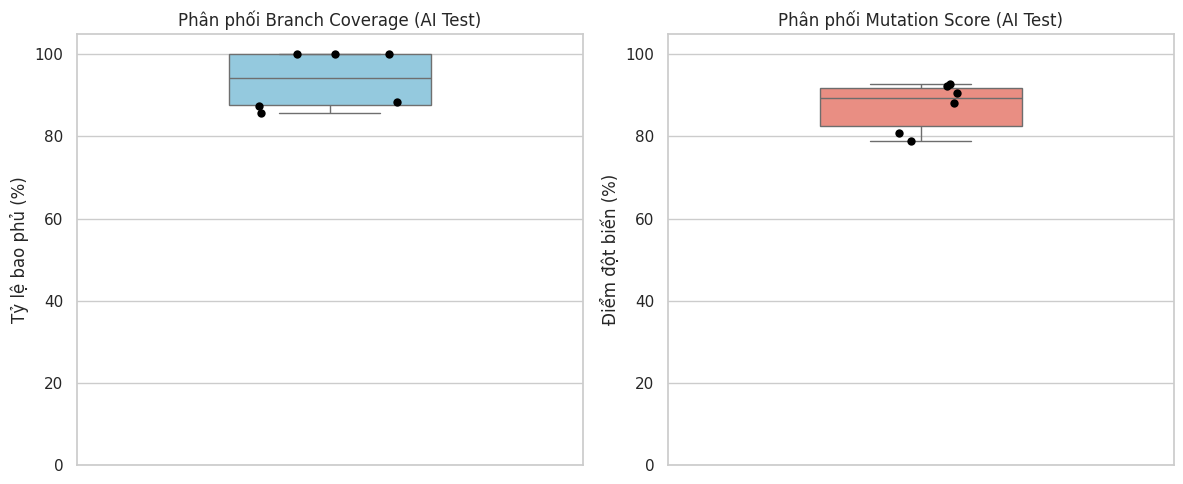

Here is the Python script that generated this plot:
import pandas as pd
import numpy as np
import matplotlib.pyplot as plt
import seaborn as sns

# Thiết lập cấu hình hiển thị biểu đồ
%matplotlib inline
sns.set_theme(style="whitegrid")

data = {
    "class_name": ["BF", "COUNT_NUMS", "FILE_NAME_CHECK", "FIND_ZERO", "ORDER_BY_POINTS", "SEARCH"],
    "branch_coverage": [100.00, 100.00, 88.46, 87.50, 85.71, 100.00],
    "mutation_score": [92.86, 88.24, 80.77, 78.95, 90.48, 92.31]
}

df = pd.DataFrame(data)
df

desc_stats = df.describe().loc[['mean', '50%', 'min', 'max', 'std']]
desc_stats.rename(index={'50%': 'median'}, inplace=True)
desc_stats

fig, axes = plt.subplots(1, 2, figsize=(12, 5))

# Boxplot cho Branch Coverage
sns.boxplot(y="branch_coverage", data=df, ax=axes[0], color="skyblue", width=0.4)
sns.stripplot(y="branch_coverage", data=df, ax=axes[0], color="black", size=6, jitter=0.15)
axes[0].set_title("Phân phối Branch Coverage (AI Test)")
axes[0].set_ylabel("Tỷ lệ bao phủ (%)")
axes[0].set_ylim(0, 105)

# Boxplot cho Mutation Score
sns.boxplot(y="mutation_score", data=df, ax=axes[1], color="salmon", width=0.4)
sns.stripplot(y="mutation_score", data=df, ax=axes[1], color="black", size=6, jitter=0.15)
axes[1].set_title("Phân phối Mutation Score (AI Test)")
axes[1].set_ylabel("Điểm đột biến (%)")
axes[1].set_ylim(0, 105)

plt.tight_layout()
plt.show()
